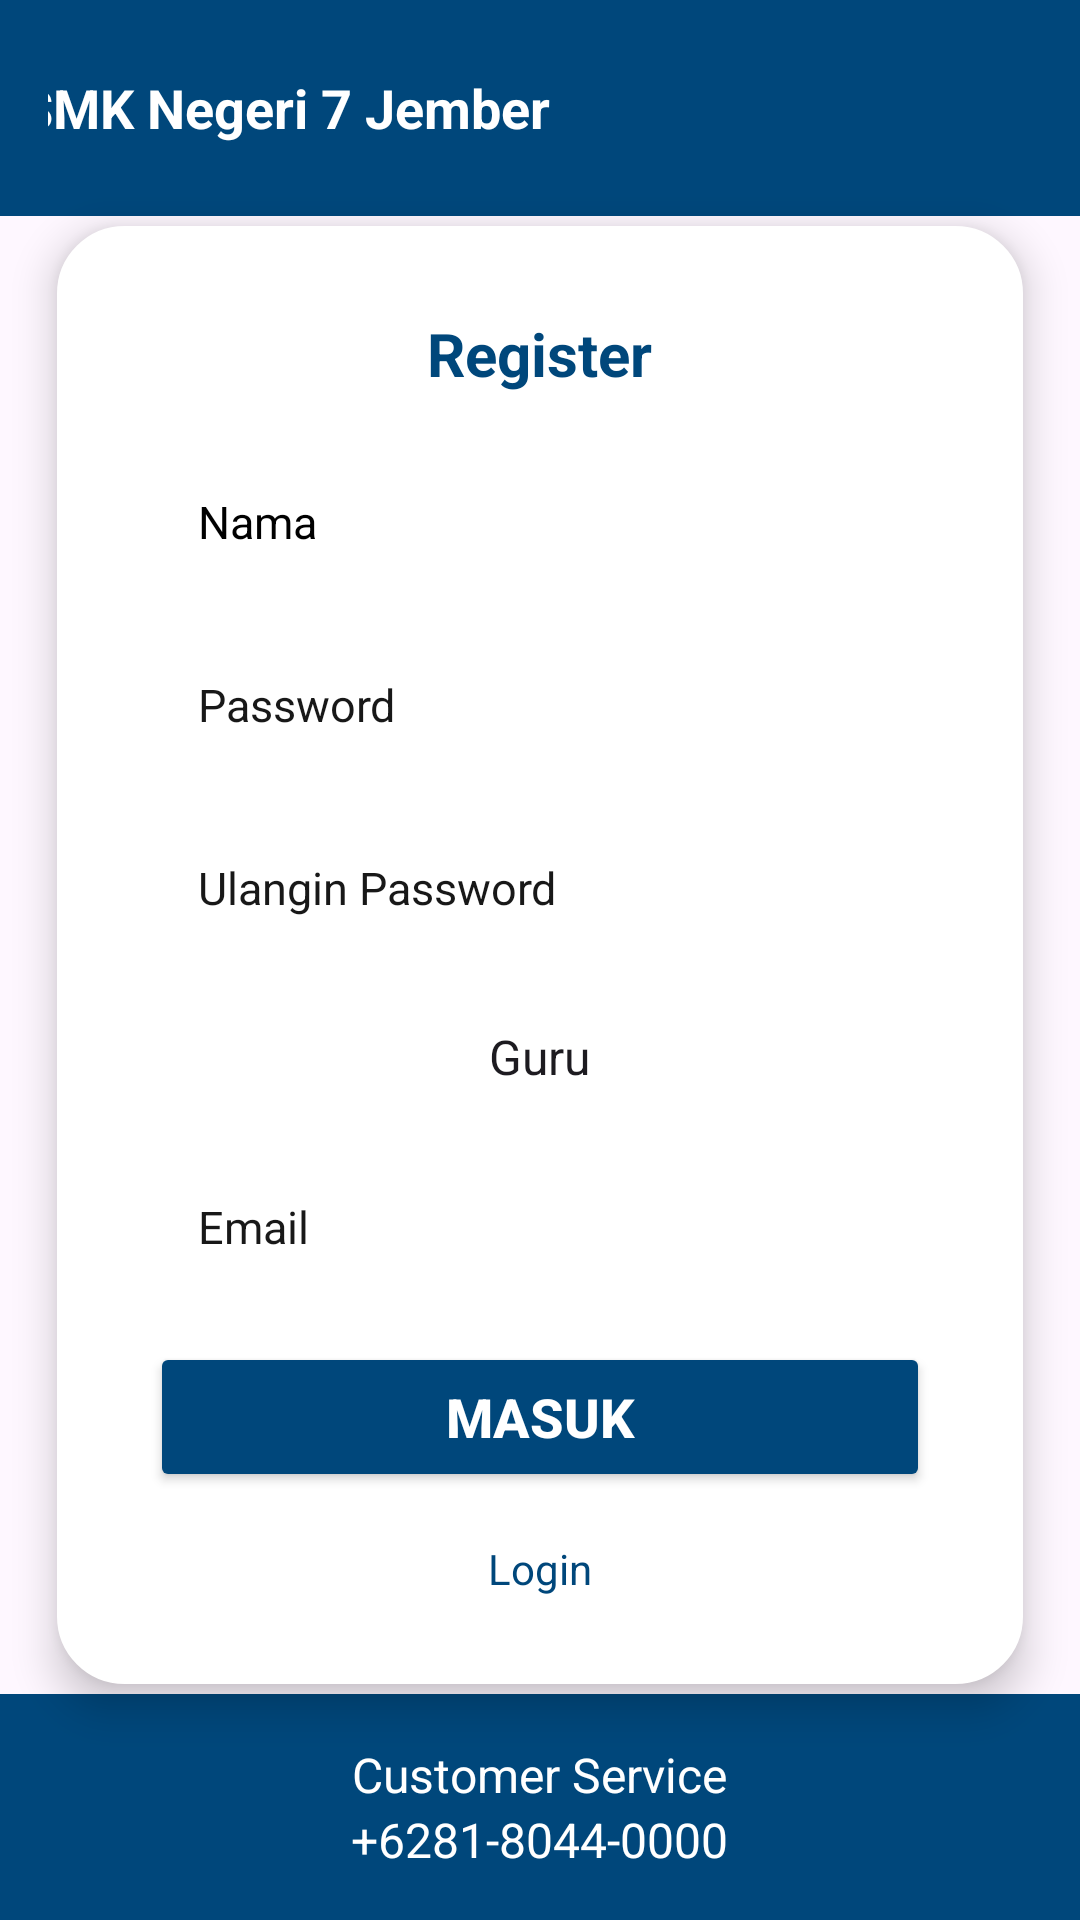

Produce the Android XML layout that renders to this screen, including the resource entries it uses.
<!-- AndroidManifest.xml: application theme Theme.Smkn7Learn -->
<!-- res/layout/activity_register.xml -->
<?xml version="1.0" encoding="utf-8"?>
<androidx.constraintlayout.widget.ConstraintLayout xmlns:android="http://schemas.android.com/apk/res/android"
    xmlns:app="http://schemas.android.com/apk/res-auto"
    xmlns:tools="http://schemas.android.com/tools"
    android:id="@+id/main"
    android:layout_width="match_parent"
    android:layout_height="match_parent"
    tools:context=".RegisterActivity">

    <LinearLayout
        android:id="@+id/loginFormLayout"
        android:layout_width="322dp"
        android:layout_height="486dp"
        android:layout_centerInParent="true"
        android:background="@drawable/white_background"
        android:elevation="8dp"
        android:gravity="center"
        android:orientation="vertical"
        android:padding="24dp"
        app:layout_constraintBottom_toTopOf="@+id/footerLayout"
        app:layout_constraintEnd_toEndOf="parent"
        app:layout_constraintStart_toStartOf="parent"
        app:layout_constraintTop_toBottomOf="@+id/headerLayout">

        <TextView
            android:layout_width="wrap_content"
            android:layout_height="wrap_content"
            android:paddingBottom="20dp"
            android:text="Register"
            android:textColor="@color/BiruBG"
            android:textSize="20dp"
            android:textStyle="bold" />

        
        <EditText
            android:id="@+id/editTextUsername"
            android:layout_width="260dp"
            android:layout_height="45dp"
            android:layout_marginBottom="16dp"
            android:background="@drawable/edittext_white"
            android:hint="Nama"
            android:inputType="textPersonName"
            android:paddingStart="16dp"
            android:textColor="#000000"
            android:textColorHint="#000000"
            android:textSize="15sp" />

        
        <EditText
            android:id="@+id/editTextPassword"
            android:layout_width="260dp"
            android:layout_height="45dp"
            android:layout_marginBottom="16dp"
            android:background="@drawable/edittext_white"
            android:hint="Password"
            android:inputType="textPassword"
            android:paddingStart="16dp"
            android:textColor="#000000"
            android:textColorHint="#181818"
            android:textSize="15sp" />

        
        <EditText
            android:id="@+id/editTextPassword4"
            android:layout_width="260dp"
            android:layout_height="45dp"
            android:layout_marginBottom="16dp"
            android:background="@drawable/edittext_white"
            android:hint="Ulangin Password"
            android:inputType="textPassword"
            android:paddingStart="16dp"
            android:textColor="#000000"
            android:textColorHint="#181818"
            android:textSize="15sp" />

        
        <Spinner
            android:id="@+id/spinner"
            android:layout_width="263dp"
            android:layout_height="36dp"
            android:layout_marginBottom="16dp"
            android:background="@drawable/edittext_white"
            android:entries="@array/user_type"
            android:paddingStart="16dp"
            android:paddingEnd="16dp"
            android:textAlignment="center" />

        
        <EditText
            android:id="@+id/editTextEmail"
            android:layout_width="260dp"
            android:layout_height="45dp"
            android:layout_marginBottom="16dp"
            android:background="@drawable/edittext_white"
            android:hint="Email"
            android:inputType="textEmailAddress"
            android:paddingStart="16dp"
            android:textColor="#000000"
            android:textColorHint="#181818"
            android:textSize="15sp" />

        
        <Button
            android:id="@+id/buttonLogin"
            android:layout_width="260dp"
            android:layout_height="50dp"
            android:layout_marginBottom="16dp"
            android:backgroundTint="@color/BiruBG"
            android:text="Masuk"
            android:textColor="@color/white"
            android:textSize="18sp"
            android:textStyle="bold" />

        <LinearLayout
            android:id="@+id/lay"
            android:layout_width="wrap_content"
            android:layout_height="wrap_content"
            android:gravity="center"
            android:orientation="horizontal" />

        <TextView
            android:id="@+id/textView"
            android:layout_width="wrap_content"
            android:layout_height="wrap_content"
            android:text="Login"
            android:textColor="@color/BiruBG" />

    </LinearLayout>

    <LinearLayout
        android:id="@+id/footerLayout"
        android:layout_width="match_parent"
        android:layout_height="wrap_content"
        android:background="@color/BiruBG"
        android:gravity="center"
        android:orientation="vertical"
        android:padding="16dp"
        app:layout_constraintBottom_toBottomOf="parent"
        tools:layout_editor_absoluteX="0dp">

        <TextView
            android:id="@+id/customerServiceText"
            android:layout_width="wrap_content"
            android:layout_height="wrap_content"
            android:text="Customer Service"
            android:textColor="@color/white"
            android:textSize="16sp" />

        <TextView
            android:id="@+id/customerServicePhone"
            android:layout_width="wrap_content"
            android:layout_height="wrap_content"
            android:text="+6281-8044-0000"
            android:textColor="@color/white"
            android:textSize="16sp" />
    </LinearLayout>

    <LinearLayout
        android:id="@+id/headerLayout"
        android:layout_width="match_parent"
        android:layout_height="wrap_content"
        android:background="@color/BiruBG"
        android:gravity="center"
        android:orientation="horizontal"
        android:padding="16dp">

        <TextView
            android:id="@+id/schoolName"
            android:layout_width="wrap_content"
            android:layout_height="wrap_content"
            android:paddingStart="20dp"
            android:text="SMK Negeri 7 Jember"
            android:textColor="@android:color/white"
            android:textSize="18sp"
            android:textStyle="bold" />

        <FrameLayout
            android:layout_width="40dp"
            android:layout_height="40dp"
            android:layout_marginLeft="150dp">

            <ImageView
                android:layout_width="wrap_content"
                android:layout_height="wrap_content"
                android:src="@mipmap/icon_smkn7_foreground" />

        </FrameLayout>

    </LinearLayout>
</androidx.constraintlayout.widget.ConstraintLayout>
<!-- resources referenced by this layout -->
<resources>
  <string-array name="user_type">
          <item>Guru</item>
          <item>Murid</item>
      </string-array>
  <color name="BiruBG">#00477B</color>
  <color name="white">#FFFFFFFF</color>
  <!-- drawable white_background (drawable) -->
  <?xml version="1.0" encoding="utf-8"?>
  <selector xmlns:android="http://schemas.android.com/apk/res/android">
      <item>
          <shape android:shape="rectangle">
              <solid android:color="#FFFFFF"/>
              <stroke android:color="#ffffff" android:width="1dp"/>
              <corners android:radius="22dp"/>
          </shape>
      </item>
  </selector>
  <style name="Theme.Smkn7Learn" parent="Base.Theme.Smkn7Learn" />
  <style name="Base.Theme.Smkn7Learn" parent="Theme.Material3.DayNight.NoActionBar">
          
          
      </style>
</resources>
